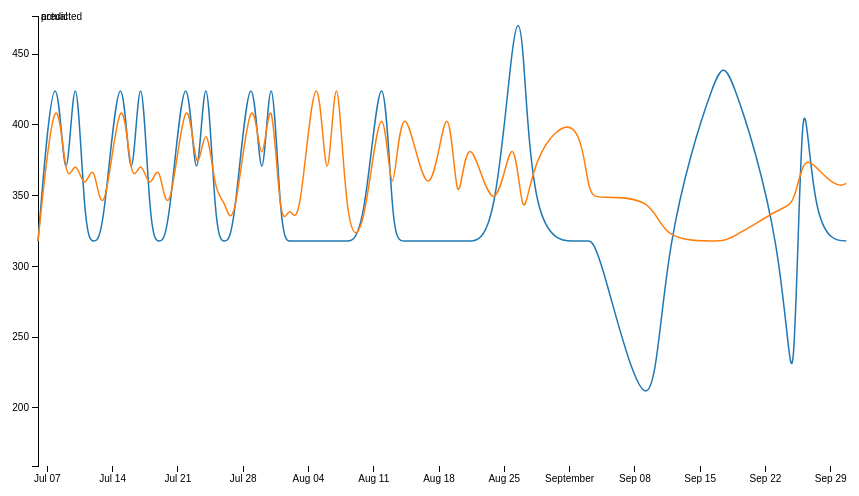
D3 v3 page, settled after 360 driven frames (6 s of simulated time); the page loaded 1 data file(s).



var margin = {top: 20, right: 80, bottom: 30, left: 50},
    width = 960 - margin.left - margin.right,
    height = 500 - margin.top - margin.bottom;

var parseDate = d3.time.format("%Y%m%d").parse;

var x = d3.time.scale()
    .range([0, width]);

var y = d3.scale.linear()
    .range([height, 0]);

var color = d3.scale.category10();

var xAxis = d3.svg.axis()
    .scale(x)
    .orient("bottom");

var yAxis = d3.svg.axis()
    .scale(y)
    .orient("left");

var line = d3.svg.line()
    .interpolate("basis")
    .x(function(d) { return x(d.date); })
    .y(function(d) { return y(d.temperature); });

var svg = d3.select("body").append("svg")
    .attr("width", width + margin.left + margin.right)
    .attr("height", height + margin.top + margin.bottom)
  .append("g")
    .attr("transform", "translate(" + margin.left + "," + margin.top + ")");

d3.tsv("data/ambuja-school_predicted.tsv", function(error, data) {
  color.domain(d3.keys(data[0]).filter(function(key) { return key !== "date"; }));

  data.forEach(function(d) {
    d.date = parseDate(d.date);
  });

  var cities = color.domain().map(function(name) {
    return {
      name: name,
      values: data.map(function(d) {
        return {date: d.date, temperature: +d[name]};
      })
    };
  });

  x.domain(d3.extent(data, function(d) { return d.date; }));

  y.domain([
    d3.min(cities, function(c) { return d3.min(c.values, function(v) { return v.temperature; }); }),
    d3.max(cities, function(c) { return d3.max(c.values, function(v) { return v.temperature; }); })
  ]);

  svg.append("g")
      .attr("class", "x axis")
      .attr("transform", "translate(0," + height + ")")
      .call(xAxis);

  svg.append("g")
      .attr("class", "y axis")
      .call(yAxis)
    .append("text")
      .attr("transform", "rotate(-90)")
      .attr("y", 6)
      .attr("dy", ".71em")
      .style("text-anchor", "end")
      .text("");

  var city = svg.selectAll(".city")
      .data(cities)
    .enter().append("g")
      .attr("class", "city");

  city.append("path")
      .attr("class", "line")
      .attr("d", function(d) { return line(d.values); })
      .style("stroke", function(d) { return color(d.name); });

  city.append("text")
      .datum(function(d) { return {name: d.name, value: d.values[d.values.length - 1]}; })
      .attr("transform", function(d) { return "translate(" + x(d.value.date) + "," + y(d.value.temperature) + ")"; })
      .attr("x", 3)
      .attr("dy", ".35em")
      .text(function(d) { return d.name; });
});



### data: data/ambuja-school_predicted.tsv
date	actual	predicted
20130706	318	318
20130708	477	445
20130709	318	349
20130710	477	381
20130711	318	349
20130712	318	381
20130713	318	318
20130715	477	445
20130716	318	349
20130717	477	381
20130718	318	349
20130719	318	381
20130720	318	318
20130722	477	445
20130723	318	349
20130724	477	413
20130725	318	349
20130726	318	349
20130727	318	318
20130729	477	445
20130730	318	349
20130731	477	445
20130801	318	318
20130802	318	349
20130803	318	318
20130805	318	477
20130806	318	318
20130807	318	477
20130808	318	318
20130810	318	318
20130812	477	445
20130813	318	318
20130814	318	445
20130817	318	318
20130819	318	445
20130820	318	318
20130821	318	413
20130824	318	318
20130826	477	413
20130827	477	318
20130828	318	381
20130902	318	413
20130903	318	349
20130904	318	349
20130910	159	349
20130911	318	318
20130917	444	318
20130918	444	318
20130924	318	343
20130925	159	343
20130926	477	375
20130927	318	375
20131001	318	343
20131003	318	406